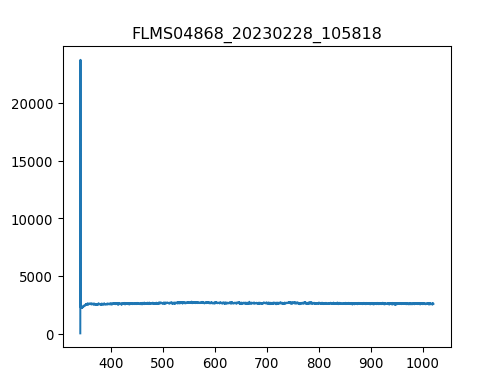

Values plotted in this chart, from the file beside it:
3.403980399999999804e+02, 1.581879310344827516e+01
3.407779787842517294e+02, 2.376660672413793145e+04
3.411578753728139191e+02, 2.248528448275862047e+03
3.415377297593970525e+02, 2.300504482758620725e+03
3.419175419377116327e+02, 2.207851551724138062e+03
3.422973119014679924e+02, 2.284685689655172609e+03
3.426770396443767481e+02, 2.230449827586206993e+03
3.430567251601482894e+02, 2.250788275862068986e+03
3.434363684424930625e+02, 2.259827586206896740e+03
3.438159694851215704e+02, 2.246268620689655108e+03
3.441955282817443162e+02, 2.293724999999999909e+03
3.445750448260716894e+02, 2.262087413793103224e+03
3.449545191118141361e+02, 2.289205344827586032e+03
3.453339511326822162e+02, 2.307283965517241541e+03
3.457133408823863761e+02, 2.291465172413792970e+03
3.460926883546370050e+02, 2.375078793103448334e+03
3.464719935431446629e+02, 2.381858275862069149e+03
3.468512564416197392e+02, 2.363779655172413641e+03
3.472304770437727939e+02, 2.368299310344827518e+03
3.476096553433141594e+02, 2.422535172413793134e+03
3.479887913339544525e+02, 2.429314655172413950e+03
3.483678850094040058e+02, 2.408976206896551503e+03
3.487469363633733224e+02, 2.494849655172413804e+03
3.491259453895728484e+02, 2.474511206896551812e+03
3.495049120817131438e+02, 2.465471896551724058e+03
3.498838364335046549e+02, 2.465471896551724058e+03
3.502627184386577710e+02, 2.512928275862068858e+03
3.506415580908830520e+02, 2.528747068965517428e+03
3.510203553838908306e+02, 2.519707758620689674e+03
3.513991103113916665e+02, 2.501629137931034620e+03
3.517778228670960630e+02, 2.533266724137930851e+03
3.521564930447144093e+02, 2.501629137931034620e+03
3.525351208379572086e+02, 2.533266724137930851e+03
3.529137062405348502e+02, 2.474511206896551812e+03
3.532922492461578940e+02, 2.587502586206896467e+03
3.536707498485368433e+02, 2.540046206896551666e+03
3.540492080413820304e+02, 2.596541896551724221e+03
3.544276238184040153e+02, 2.612360689655172337e+03
3.548059971733132443e+02, 2.596541896551724221e+03
3.551843280998201067e+02, 2.544565862068965544e+03
3.555626165916351624e+02, 2.605581206896551521e+03
3.559408626424688578e+02, 2.639478620689655145e+03
3.563190662460316389e+02, 2.537786379310344728e+03
3.566972273960340090e+02, 2.594282068965517283e+03
3.570753460861864710e+02, 2.571683793103448352e+03
3.574534223101993007e+02, 2.607841034482758459e+03
3.578314560617831717e+02, 2.573943620689655290e+03
3.582094473346484733e+02, 2.596541896551724221e+03
3.585873961225056519e+02, 2.605581206896551521e+03
3.589653024190650967e+02, 2.598801724137931160e+03
3.593431662180374815e+02, 2.562644482758620597e+03
3.597209875131331387e+02, 2.632699137931034329e+03
3.600987662980625146e+02, 2.540046206896551666e+03
3.604765025665361122e+02, 2.526487241379310490e+03
3.608541963122644347e+02, 2.558124827586206720e+03
3.612318475289579283e+02, 2.549085517241379421e+03
3.616094562103269823e+02, 2.594282068965517283e+03
3.619870223500821567e+02, 2.564904310344827536e+03
3.623645459419338408e+02, 2.567164137931034475e+03
3.627420269795925947e+02, 2.564904310344827536e+03
3.631194654567688076e+02, 2.546825689655172482e+03
... 1,987 more rows
